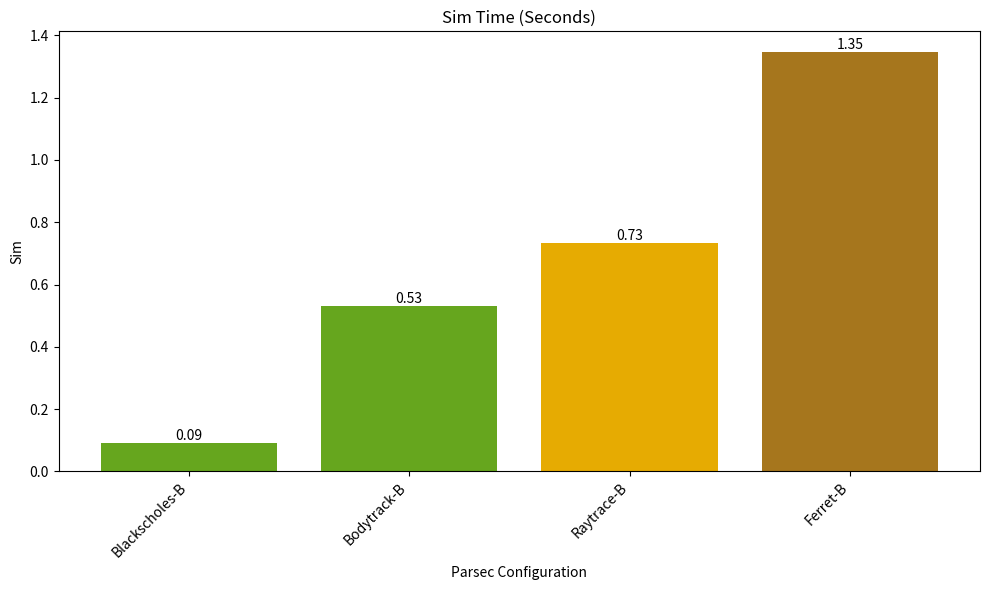
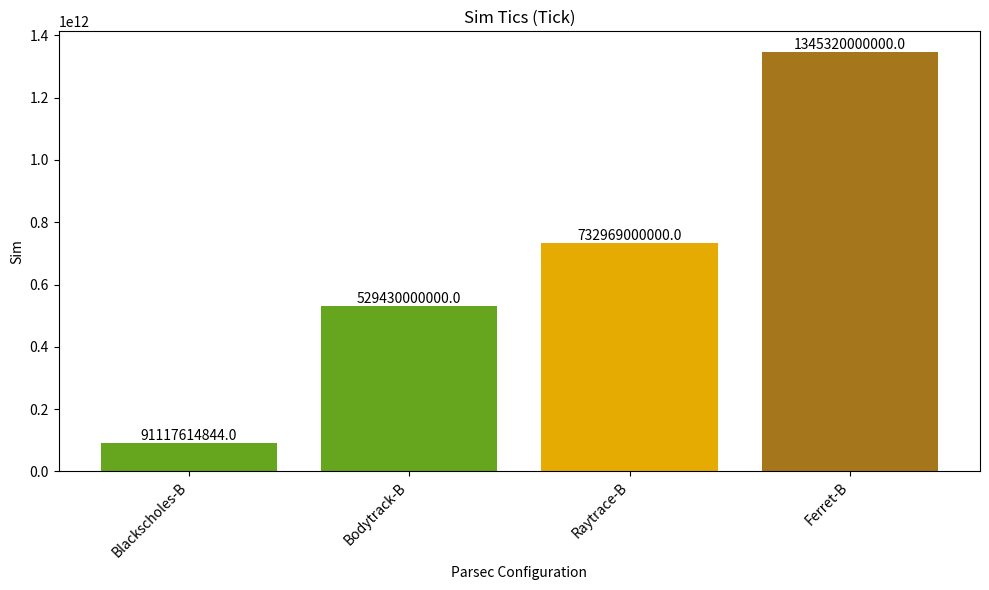
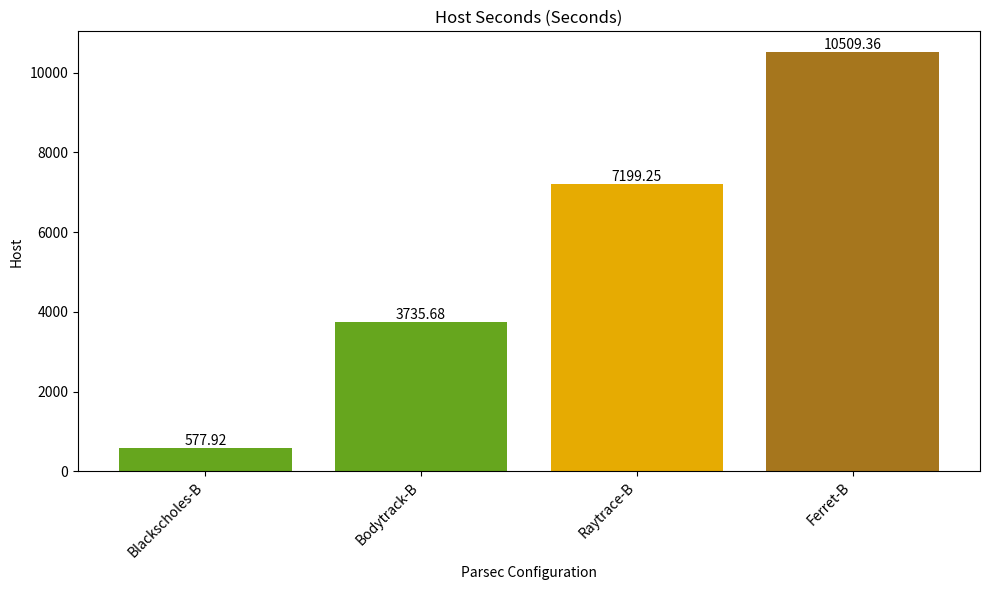
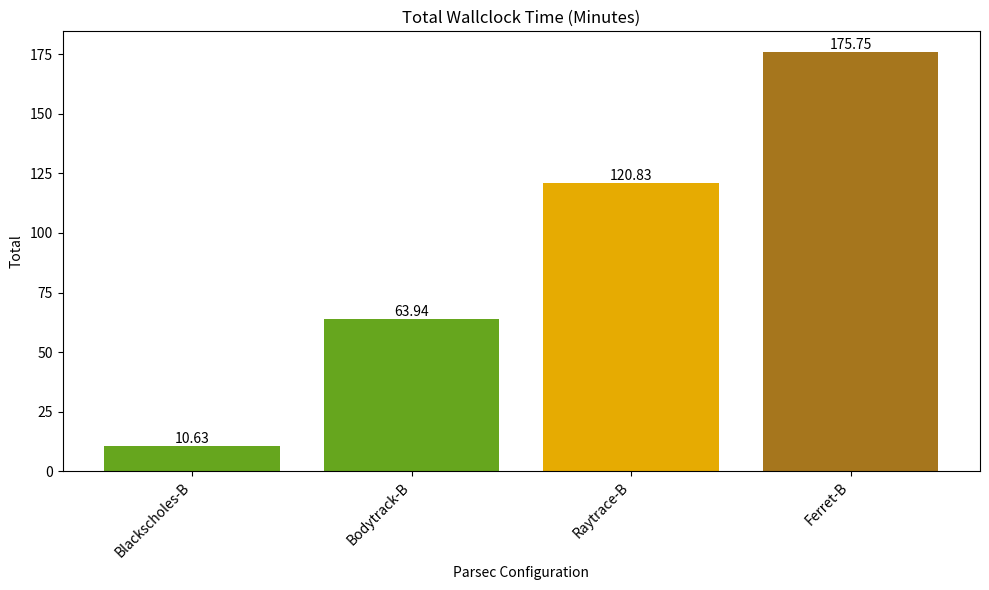

Python code for these plots, in order:
import pandas as pd
import numpy as np
import matplotlib.pyplot as plt

# Performance Analysis Data for Parsec Benchmark Suite using Cache [4,8] Associativity
performance_data = {
    'Parsec Configuration': ['Blackscholes-B', 'Bodytrack-B', 'Raytrace-B', 'Ferret-B'],
    'Sim Time (seconds)': [0.091118, 0.52943, 0.732969, 1.345323],
    'Sim Tics (Tick)': [91117614844, 5.2943e+11, 7.32969e+11, 1.34532e+12],
    'Host Seconds (seconds)': [577.92, 3735.68, 7199.25, 10509.36],
    'Total Wallclock Time (minutes)': [10.63, 63.94, 120.83, 175.75]
}

# Create a DataFrame
performance_df = pd.DataFrame(performance_data)

# Improved plotting
colors = plt.cm.Dark2(np.linspace(0.5, 0.75, len(performance_df)))

# Separate plots for each metric
for i, column in enumerate(performance_df.columns[1:]):
    fig, ax = plt.subplots(figsize=(10, 6))
    bars = ax.bar(performance_df['Parsec Configuration'], performance_df[column], color=colors)
    ax.set_title(column.replace('_', ' ').title())
    ax.set_xlabel('Parsec Configuration')
    ax.set_ylabel(column.split(' ')[0].title())
    ax.set_xticklabels(performance_df['Parsec Configuration'], rotation=45, ha='right')

    # Add data labels
    for bar in bars:
        yval = bar.get_height()
        ax.text(bar.get_x() + bar.get_width()/2, yval, round(yval, 2), va='bottom', ha='center', color='black')

    plt.tight_layout()
    plt.show()
